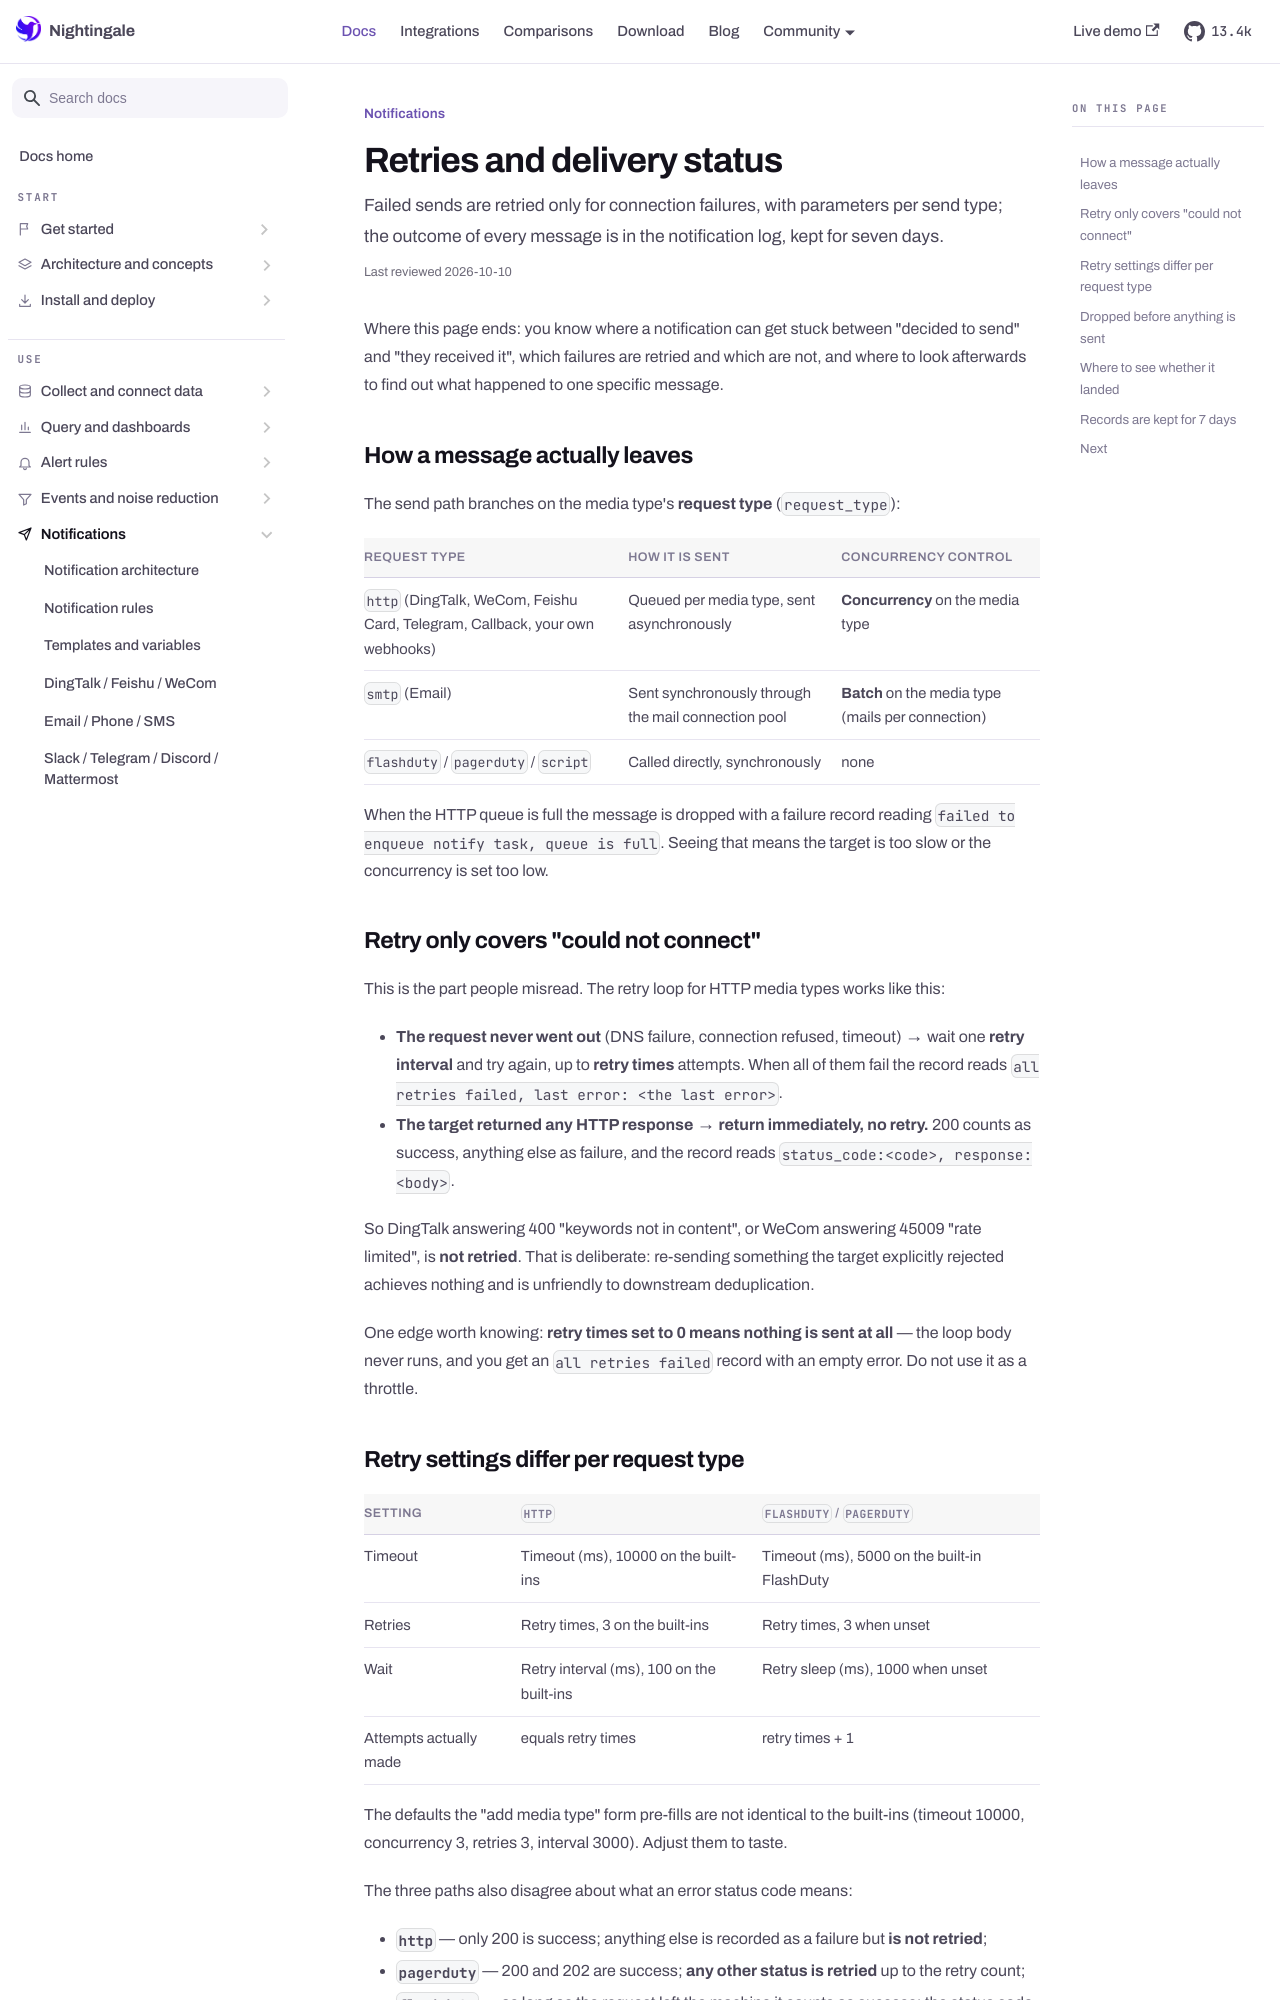

repository: n9e/n9e.github.io · page: docs/notifications/delivery.html · generator: docusaurus

---
title: "Retries and delivery status"
sidebar_label: "Retries and delivery status"
description: "Failed sends are retried only for connection failures, with parameters per send type; the outcome of every message is in the notification log, kept for seven days."
last_reviewed: 2026-10-10
---

Where this page ends: you know where a notification can get stuck between "decided to send"
and "they received it", which failures are retried and which are not, and where to look
afterwards to find out what happened to one specific message.

## How a message actually leaves

The send path branches on the media type's **request type** (`request_type`):

| Request type | How it is sent | Concurrency control |
|---|---|---|
| `http` (DingTalk, WeCom, Feishu Card, Telegram, Callback, your own webhooks) | Queued per media type, sent asynchronously | **Concurrency** on the media type |
| `smtp` (Email) | Sent synchronously through the mail connection pool | **Batch** on the media type (mails per connection) |
| `flashduty` / `pagerduty` / `script` | Called directly, synchronously | none |

When the HTTP queue is full the message is dropped with a failure record reading
`failed to enqueue notify task, queue is full`. Seeing that means the target is too slow or the
concurrency is set too low.

## Retry only covers "could not connect"

This is the part people misread. The retry loop for HTTP media types works like this:

- **The request never went out** (DNS failure, connection refused, timeout) → wait one **retry
  interval** and try again, up to **retry times** attempts. When all of them fail the record
  reads `all retries failed, last error: <the last error>`.
- **The target returned any HTTP response** → **return immediately, no retry.** 200 counts as
  success, anything else as failure, and the record reads
  `status_code:<code>, response:<body>`.

So DingTalk answering 400 "keywords not in content", or WeCom answering 45009 "rate limited",
is **not retried**. That is deliberate: re-sending something the target explicitly rejected
achieves nothing and is unfriendly to downstream deduplication.

One edge worth knowing: **retry times set to 0 means nothing is sent at all** — the loop body
never runs, and you get an `all retries failed` record with an empty error. Do not use it as a
throttle.
